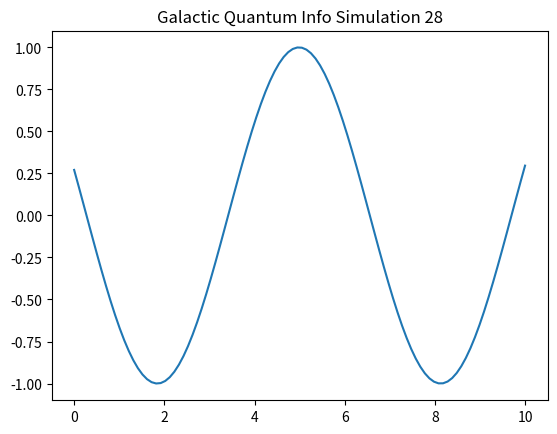

The script that saved this image:
import numpy as np
import matplotlib.pyplot as plt

def run_sim_28():
    x = np.linspace(0, 10, 100)
    y = np.sin(x + 28)
    plt.plot(x, y)
    plt.title("Galactic Quantum Info Simulation 28")
    plt.savefig("sim_28.png")

if __name__ == "__main__":
    run_sim_28()
